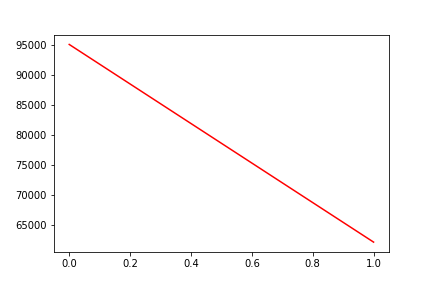

The file beside this chart, header and first rows:
, date, assets
0, 0, 95069
1, 20180718, 62084
